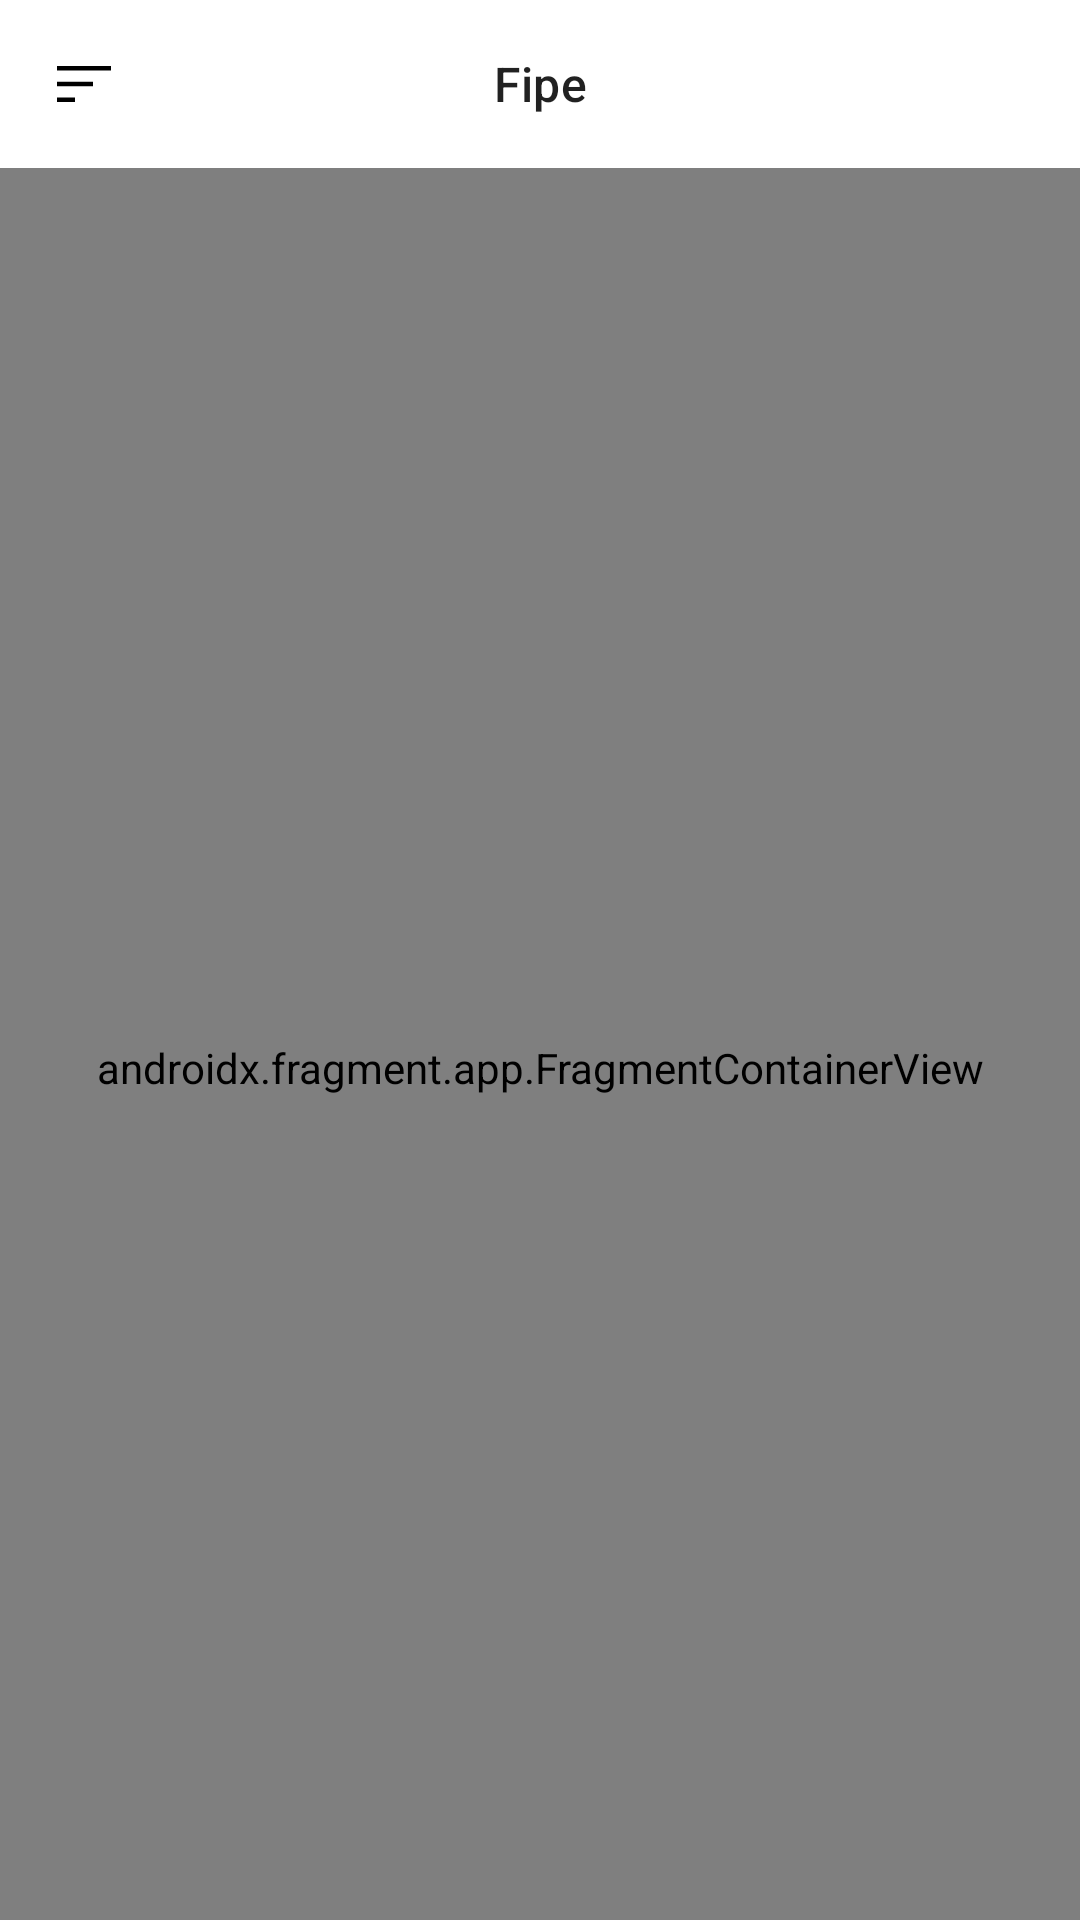

Reconstruct the res/layout file that produces this screen, plus the resources it refers to.
<!-- AndroidManifest.xml: application theme Theme.Fipe -->
<!-- res/layout/activity_main.xml -->
<?xml version="1.0" encoding="utf-8"?>
<layout xmlns:android="http://schemas.android.com/apk/res/android"
    xmlns:app="http://schemas.android.com/apk/res-auto"
    xmlns:tools="http://schemas.android.com/tools">

    <data>

        <variable
            name="viewModel"
            type="com.cajusoftware.fipe.ui.MainViewModel" />
    </data>

    <RelativeLayout
        android:layout_width="match_parent"
        android:layout_height="match_parent"
        android:orientation="vertical"
        tools:context=".ui.MainActivity">

        <com.google.android.material.appbar.AppBarLayout
            android:id="@+id/app_bar"
            android:layout_width="match_parent"
            android:layout_height="wrap_content"
            android:layout_alignParentTop="true"
            android:theme="@style/Theme.Fipe.AppBarOverlay"
            app:elevation="0dp">

            <androidx.appcompat.widget.Toolbar
                android:id="@+id/toolbar"
                android:layout_width="match_parent"
                android:layout_height="?attr/actionBarSize"
                android:background="?attr/colorOnPrimary"
                android:minHeight="?attr/actionBarSize"
                android:theme="@style/Theme.Fipe.PopupOverlay">

                <ImageView
                    android:id="@+id/filter_button"
                    android:layout_width="wrap_content"
                    android:layout_height="wrap_content"
                    android:contentDescription="@string/menu_accessibility"
                    app:srcCompat="@drawable/ic_menu"
                    app:visibility="@{viewModel.isHomeFragment}" />

                <TextView
                    android:id="@+id/title"
                    style="@style/TextAppearance.Material3.TitleMedium"
                    android:layout_width="wrap_content"
                    android:layout_height="wrap_content"
                    android:layout_gravity="center"
                    android:text="@string/app_name"
                    android:theme="@style/Theme.Fipe.PopupOverlay" />

            </androidx.appcompat.widget.Toolbar>

        </com.google.android.material.appbar.AppBarLayout>

        <androidx.fragment.app.FragmentContainerView
            android:id="@+id/nav_host_fragment"
            android:name="androidx.navigation.fragment.NavHostFragment"
            android:layout_width="match_parent"
            android:layout_height="match_parent"
            android:layout_below="@+id/app_bar"
            android:paddingTop="@dimen/default_margin_padding"
            app:defaultNavHost="true"
            app:navGraph="@navigation/nav_graph" />

        <TextView
            android:layout_width="match_parent"
            android:layout_height="wrap_content"
            android:layout_alignParentBottom="true"
            android:background="@android:color/holo_red_dark"
            android:elevation="2dp"
            android:gravity="center"
            android:textColor="@color/white"
            android:textStyle="bold"
            android:visibility="gone"
            app:isNoConnection="@{viewModel.isNoConnection}"
            tools:text="@string/no_connection_title"
            tools:visibility="visible" />

    </RelativeLayout>
</layout>
<!-- resources referenced by this layout -->
<resources>
  <color name="white">#FFFFFFFF</color>
  <dimen name="default_margin_padding">16dp</dimen>
  <!-- drawable ic_menu (drawable) -->
  <vector xmlns:android="http://schemas.android.com/apk/res/android"
      android:width="24dp"
      android:height="24dp"
      android:autoMirrored="true"
      android:tint="?attr/colorOnSecondary"
      android:viewportWidth="48"
      android:viewportHeight="48">
      <path
          android:fillColor="@android:color/white"
          android:pathData="M6,36V33H18V36ZM6,25.5V22.5H30V25.5ZM6,15V12H42V15Z" />
  </vector>
  <string name="app_name">Fipe</string>
  <string name="menu_accessibility">Botão para abrir menu</string>
  <string name="no_connection_title">Sem conexão!</string>
  <style name="Theme.Fipe.AppBarOverlay" parent="ThemeOverlay.AppCompat.Dark.ActionBar" />
  <style name="Theme.Fipe.PopupOverlay" parent="ThemeOverlay.AppCompat.Light" />
  <style name="Theme.Fipe" parent="Theme.MaterialComponents.DayNight.NoActionBar">
          
          <item name="colorPrimary">@color/purple_500</item>
          <item name="colorPrimaryVariant">@color/white</item>
          <item name="colorOnPrimary">@color/white</item>
          
          <item name="colorSecondary">@color/teal_200</item>
          <item name="colorSecondaryVariant">@color/teal_700</item>
          <item name="colorOnSecondary">@color/black</item>
          
          <item name="android:statusBarColor">?attr/colorPrimaryVariant</item>
          <item name="android:windowLightStatusBar" tools:targetApi="m">true</item>
          
      </style>
  <color name="purple_500">#FF6200EE</color>
  <color name="teal_200">#FF03DAC5</color>
  <color name="teal_700">#FF018786</color>
  <color name="black">#FF000000</color>
</resources>
